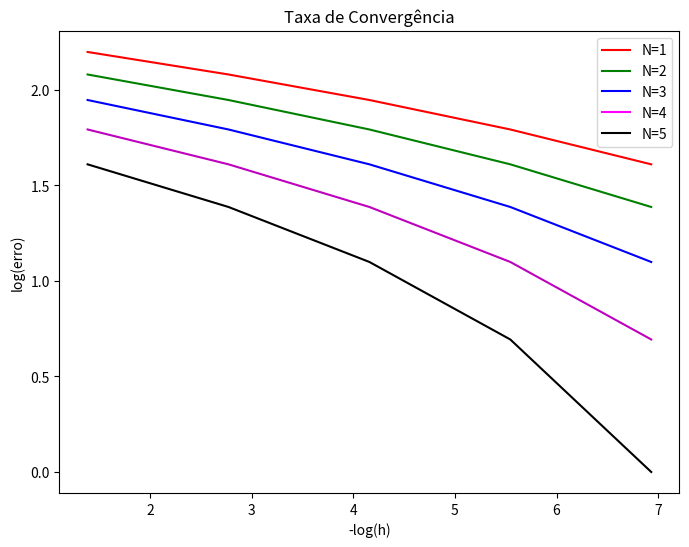

The matplotlib source for this figure:
#!/usr/bin/env python3
# -*- coding: utf-8 -*-
"""
Created on Sat Dec  8 17:53:04 2018

[redacted]
"""

import matplotlib.pyplot as plt
import matplotlib.lines as mlines
from matplotlib.pyplot import figure
import numpy as np

figure(num=None, figsize=(8, 6), dpi=72, facecolor='w', edgecolor='k')

#numero de elementos
x = [4, 16, 64, 256, 1024]

#intervalo
a = 0.0
b = 1.0

####### Dados dos erros ########



#montagem do vetor: [erro com 4 elementos, erro com 5 elementos, ... , erro com 1024 elementos]
n1 = [9, 8, 7, 6, 5]
n2 = [8, 7, 6, 5, 4]
n3 = [7, 6, 5, 4, 3]
n4 = [6, 5, 4, 3, 2]
n5 = [5, 4, 3, 2, 1]



####### tira log dos dados ########

#faz -log(h)
for i in range(5):
    h = (b-a)/x[i]
    x[i] = -np.log(h)

#faz log(erro)    
for i in range(5):
    n1[i] = np.log(n1[i])
    n2[i] = np.log(n2[i])
    n3[i] = np.log(n3[i])
    n4[i] = np.log(n4[i])
    n5[i] = np.log(n5[i])

####### Criacao do grafico ########

print(n5)

#plota grafico do N=1
plt.plot(
    x, n1, 'r-'
    )
plt.plot(
    x, n2, 'g-'
    )
plt.plot(
    x, n3, 'b-'
    )
plt.plot(
    x, n4, 'm-'
    )
plt.plot(
    x, n5, 'k-'
    )

'''Cores dos graficos
b: blue
g: green
r: red
c: cyan
m: magenta
y: yellow
k: black
w: white
'''

leg_n1 = mlines.Line2D([], [], color='red', marker='', markersize=0, label=u'N=1')
leg_n2 = mlines.Line2D([], [], color='green', marker='', markersize=0, label=u'N=2')
leg_n3 = mlines.Line2D([], [], color='blue', marker='', markersize=0, label=u'N=3')
leg_n4 = mlines.Line2D([], [], color='magenta', marker='', markersize=0, label=u'N=4')
leg_n5 = mlines.Line2D([], [], color='black', marker='', markersize=0, label=u'N=5')

plt.legend(handles=[leg_n1, leg_n2, leg_n3, leg_n4, leg_n5], loc='upper right')
    
'''Posicoes da legenda 
    upper right
    upper left
    lower left
    lower right
    right
    center left
    center right
    lower center
    upper center
    center
'''



plt.ylabel(u"log(erro)") #esse 'u' antes da string é pra converter o texto pra unicode
plt.xlabel(u"-log(h)")
plt.title(u"Taxa de Convergência", )

#muda os limites dos eixos
#por: x_inicial, x_final, y_inicial, y_final
#plt.axis([-5, 5, -5, 5])

plt.show()